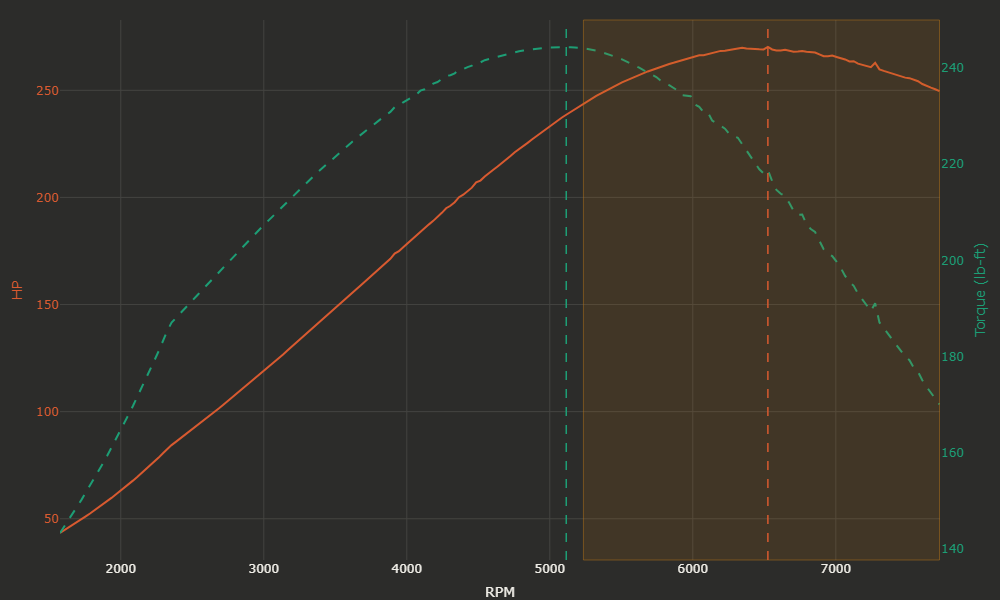

The file beside this chart, header and first rows:
RPM, Power_W, Torque_Nm, HP, Power_kW, Torque_lbft
1575, 32330, 194.3, 43.35, 32.33, 143.3
1605, 33242, 196.1, 44.58, 33.24, 144.6
1635, 34170, 197.9, 45.82, 34.17, 146
1665, 35135, 199.8, 47.12, 35.14, 147.4
1695, 36120, 201.8, 48.44, 36.12, 148.8
1725, 37067, 203.6, 49.71, 37.07, 150.2
1755, 38103, 205.7, 51.1, 38.1, 151.7
1785, 39107, 207.6, 52.44, 39.11, 153.2
1815, 40136, 209.7, 53.82, 40.14, 154.7
1845, 41258, 211.9, 55.33, 41.26, 156.3
1875, 42271, 213.9, 56.69, 42.27, 157.7
1905, 43394, 216.1, 58.19, 43.39, 159.4
1935, 44536, 218.3, 59.72, 44.54, 161
1965, 45728, 220.6, 61.32, 45.73, 162.7
1995, 46871, 222.9, 62.85, 46.87, 164.4
2025, 48122, 225.3, 64.53, 48.12, 166.2
2055, 49328, 227.7, 66.15, 49.33, 167.9
2085, 50554, 230.1, 67.79, 50.55, 169.7
2115, 51838, 232.6, 69.52, 51.84, 171.5
2145, 53151, 235.1, 71.28, 53.15, 173.4
2175, 54491, 237.7, 73.07, 54.49, 175.3
2205, 55771, 240.2, 74.79, 55.77, 177.2
2235, 57201, 242.9, 76.71, 57.2, 179.2
2265, 58571, 245.6, 78.54, 58.57, 181.1
2295, 60076, 248.5, 80.56, 60.08, 183.3
2325, 61536, 251.3, 82.52, 61.54, 185.3
2355, 62923, 253.6, 84.38, 62.92, 187.1
2385, 64057, 254.9, 85.9, 64.06, 188
2415, 65193, 256.2, 87.42, 65.19, 189
2445, 66240, 257.4, 88.83, 66.24, 189.9
2475, 67403, 258.7, 90.39, 67.4, 190.8
2505, 68559, 260, 91.94, 68.56, 191.8
2535, 69733, 261.3, 93.51, 69.73, 192.8
2565, 70912, 262.6, 95.09, 70.91, 193.7
2595, 72096, 263.9, 96.68, 72.1, 194.7
2625, 73306, 265.2, 98.3, 73.31, 195.6
2655, 74408, 266.4, 99.78, 74.41, 196.5
2685, 75641, 267.8, 101.4, 75.64, 197.5
2715, 76862, 269.1, 103.1, 76.86, 198.5
2745, 78110, 270.4, 104.7, 78.11, 199.4
2775, 79357, 271.7, 106.4, 79.36, 200.4
2805, 80487, 272.8, 107.9, 80.49, 201.2
2835, 81759, 274.2, 109.6, 81.76, 202.2
2865, 83014, 275.4, 111.3, 83.01, 203.2
2895, 84313, 276.7, 113.1, 84.31, 204.1
2925, 85545, 278, 114.7, 85.54, 205
2955, 86812, 279.2, 116.4, 86.81, 206
2985, 88110, 280.5, 118.2, 88.11, 206.9
3015, 89313, 281.7, 119.8, 89.31, 207.8
3045, 90568, 282.9, 121.5, 90.57, 208.7
3075, 91944, 284.2, 123.3, 91.94, 209.6
3105, 93218, 285.4, 125, 93.22, 210.5
3135, 94452, 286.5, 126.7, 94.45, 211.4
3165, 95828, 287.8, 128.5, 95.83, 212.3
3195, 97142, 289, 130.3, 97.14, 213.2
3225, 98397, 290.1, 132, 98.4, 214
3255, 99668, 291.3, 133.7, 99.67, 214.8
3285, 101060, 292.5, 135.5, 101.1, 215.8
3315, 102361, 293.7, 137.3, 102.4, 216.6
3345, 103676, 294.8, 139, 103.7, 217.4
... 146 more rows
